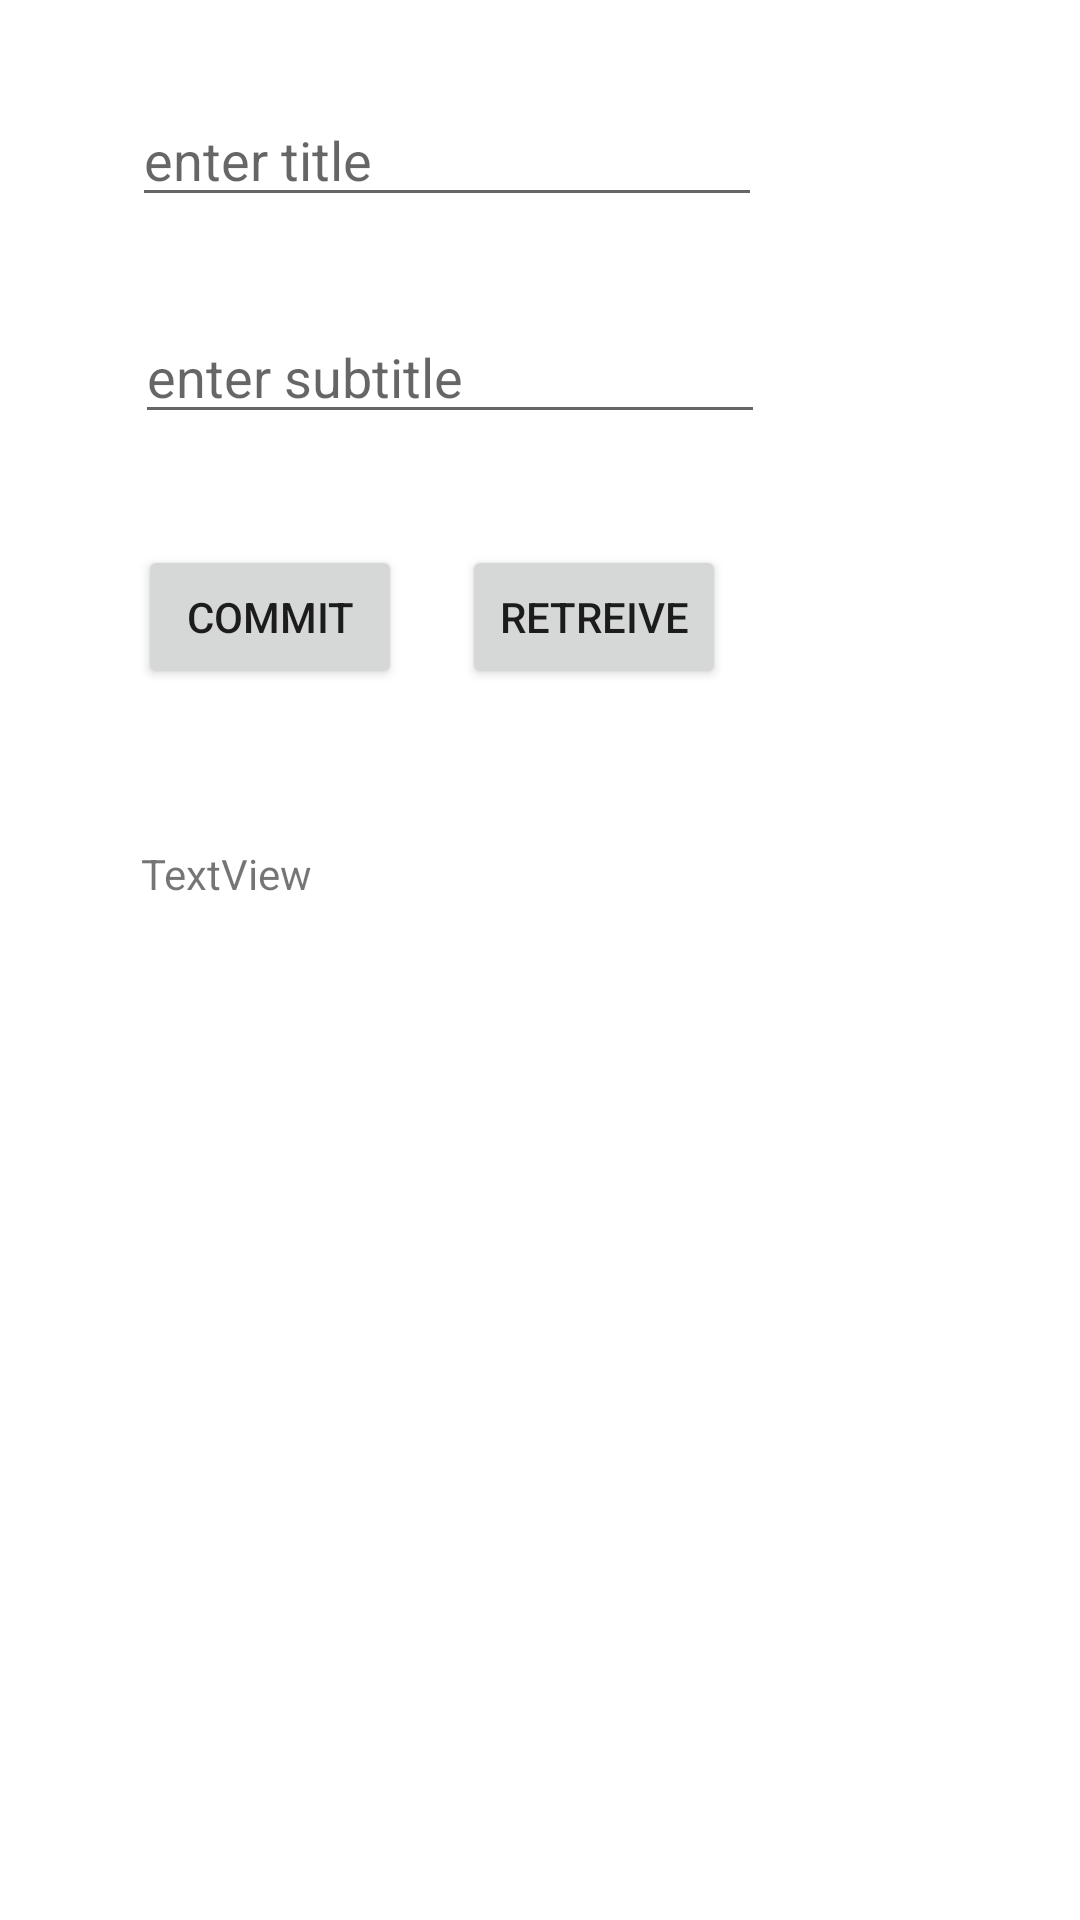

Reconstruct the res/layout file that produces this screen, plus the resources it refers to.
<!-- AndroidManifest.xml: application theme Theme.Deloitte -->
<!-- res/layout/activity_todo.xml -->
<?xml version="1.0" encoding="utf-8"?>
<androidx.constraintlayout.widget.ConstraintLayout xmlns:android="http://schemas.android.com/apk/res/android"
    xmlns:app="http://schemas.android.com/apk/res-auto"
    xmlns:tools="http://schemas.android.com/tools"
    android:layout_width="match_parent"
    android:layout_height="match_parent"
    tools:context=".TodoActivity">

    <EditText
        android:id="@+id/etTitle"
        android:layout_width="wrap_content"
        android:layout_height="wrap_content"
        android:layout_marginStart="44dp"
        android:layout_marginTop="31dp"
        android:layout_marginBottom="233dp"
        android:ems="10"
        android:hint="enter title"
        android:inputType="textPersonName"
        app:layout_constraintStart_toStartOf="parent"
        app:layout_constraintTop_toTopOf="parent" />

    <EditText
        android:id="@+id/etSubtitle"
        android:layout_width="wrap_content"
        android:layout_height="wrap_content"
        android:layout_marginStart="45dp"
        android:layout_marginTop="31dp"
        android:ems="10"
        android:hint="enter subtitle"
        android:inputType="textPersonName"
        app:layout_constraintStart_toStartOf="parent"
        app:layout_constraintTop_toBottomOf="@+id/etTitle" />

    <Button
        android:id="@+id/btnCommit"
        android:layout_width="wrap_content"
        android:layout_height="wrap_content"
        android:layout_marginStart="46dp"
        android:layout_marginTop="37dp"
        android:onClick="dbHandler"
        android:text="commit"
        app:layout_constraintStart_toStartOf="parent"
        app:layout_constraintTop_toBottomOf="@+id/etSubtitle" />

    <Button
        android:id="@+id/btnRetreive"
        android:layout_width="wrap_content"

        android:layout_height="wrap_content"
        android:layout_marginStart="20dp"
        android:onClick="dbHandler"
        android:text="retreive"
        app:layout_constraintBaseline_toBaselineOf="@+id/btnCommit"
        app:layout_constraintStart_toEndOf="@+id/btnCommit" />

    <TextView
        android:id="@+id/tvDbResult"
        android:layout_width="wrap_content"
        android:layout_height="wrap_content"
        android:layout_marginStart="47dp"
        android:layout_marginTop="52dp"
        android:text="TextView"
        app:layout_constraintStart_toStartOf="parent"
        app:layout_constraintTop_toBottomOf="@+id/btnCommit" />

    <ListView
        android:id="@+id/lvDb"
        android:layout_width="match_parent"
        android:layout_height="450dp"
        android:layout_marginStart="1dp"
        android:layout_marginEnd="1dp"
        android:layout_marginBottom="1dp"
        app:layout_constraintBottom_toBottomOf="parent"
        app:layout_constraintEnd_toEndOf="parent"
        app:layout_constraintStart_toStartOf="parent"
        app:layout_constraintTop_toBottomOf="@+id/tvDbResult" />
</androidx.constraintlayout.widget.ConstraintLayout>
<!-- resources referenced by this layout -->
<resources>
  <style name="Theme.Deloitte" parent="Theme.MaterialComponents.DayNight.DarkActionBar">
          
          <item name="colorPrimary">@color/purple_500</item>
          <item name="colorPrimaryVariant">@color/purple_700</item>
          <item name="colorOnPrimary">@color/white</item>
          
          <item name="colorSecondary">@color/teal_200</item>
          <item name="colorSecondaryVariant">@color/teal_700</item>
          <item name="colorOnSecondary">@color/black</item>
          
          <item name="android:statusBarColor" tools:targetApi="l">?attr/colorPrimaryVariant</item>
          
      </style>
  <color name="purple_500">#FF6200EE</color>
  <color name="purple_700">#FF3700B3</color>
  <color name="white">#FFFFFFFF</color>
  <color name="teal_200">#FF03DAC5</color>
  <color name="teal_700">#FF018786</color>
  <color name="black">#FF000000</color>
</resources>
